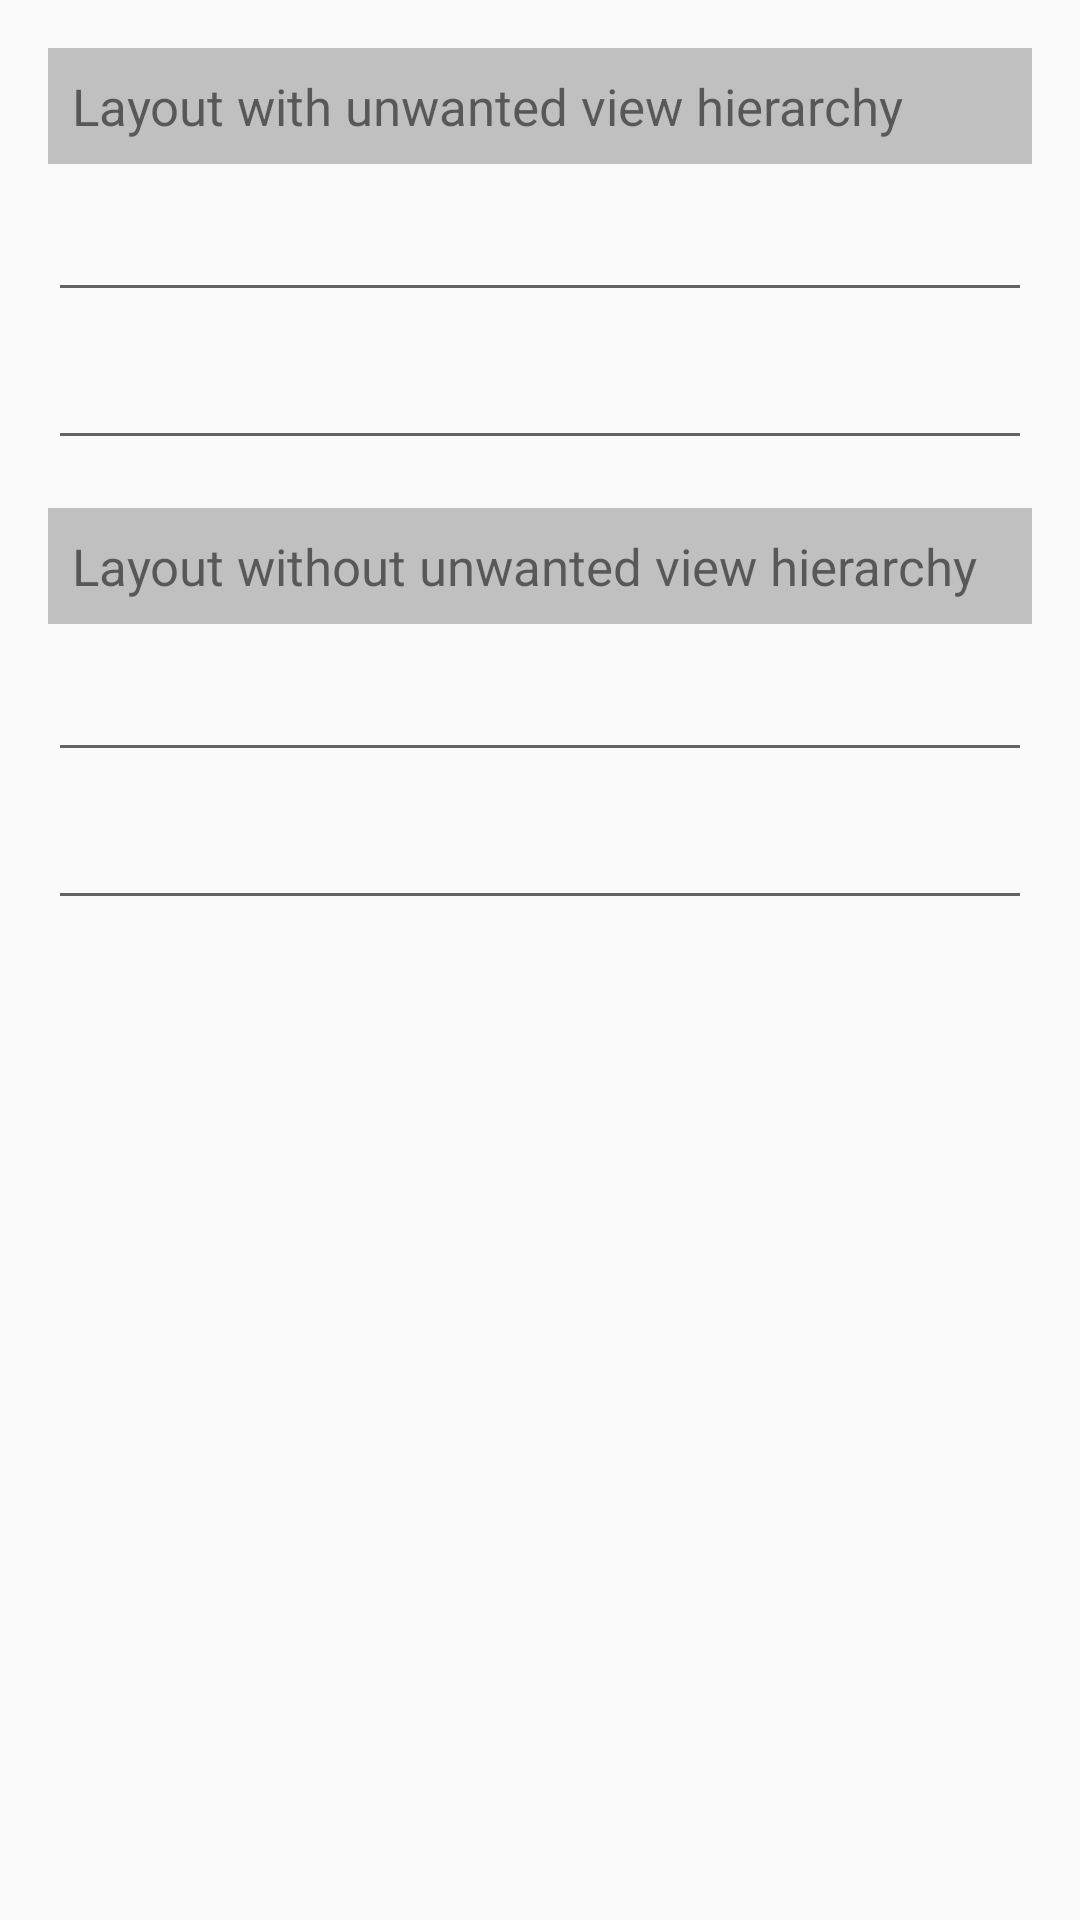

Write the Android layout XML for this screen, with the resource values it uses.
<!-- AndroidManifest.xml: application theme AppTheme -->
<!-- res/layout/activity_flat_view_hierarchy.xml -->
<?xml version="1.0" encoding="utf-8"?>
<LinearLayout xmlns:android="http://schemas.android.com/apk/res/android"
    xmlns:tools="http://schemas.android.com/tools"
    android:layout_width="match_parent"
    android:layout_height="match_parent"
    android:orientation="vertical"
    android:padding="@dimen/layout_padding"
    tools:context="com.droidapp.overdraw.FlatViewHierarchyActivity">

    <RelativeLayout
        android:layout_width="match_parent"
        android:layout_height="wrap_content">

        <LinearLayout
            android:layout_width="match_parent"
            android:layout_height="wrap_content"
            android:orientation="vertical">

            <TextView
                android:layout_width="match_parent"
                android:layout_height="wrap_content"
                android:background="@color/grey"
                android:padding="8dp"
                android:text="@string/layout_with_unwanted_view_hierarchy"
                android:textSize="17sp" />

            <EditText
                android:layout_marginTop="8dp"
                android:layout_width="match_parent"
                android:layout_height="wrap_content"
                android:inputType="text" />

            <EditText
                android:layout_marginTop="8dp"
                android:layout_width="match_parent"
                android:layout_height="wrap_content" />

        </LinearLayout>

    </RelativeLayout>

    <TextView
        android:layout_width="match_parent"
        android:layout_height="wrap_content"
        android:layout_marginTop="16dp"
        android:background="@color/grey"
        android:padding="8dp"
        android:text="@string/layout_without_unwanted_view_hierarchy"
        android:textSize="17sp" />

    <EditText
        android:layout_marginTop="8dp"
        android:layout_width="match_parent"
        android:layout_height="wrap_content"
        android:inputType="text" />

    <EditText
        android:layout_marginTop="8dp"
        android:layout_width="match_parent"
        android:layout_height="wrap_content"
        android:inputType="text" />

</LinearLayout>
<!-- resources referenced by this layout -->
<resources>
  <color name="grey">#C0C0C0</color>
  <dimen name="layout_padding">16dp</dimen>
  <string name="layout_with_unwanted_view_hierarchy">Layout with unwanted view hierarchy</string>
  <string name="layout_without_unwanted_view_hierarchy">Layout without unwanted view hierarchy</string>
  <style name="AppTheme" parent="Theme.AppCompat.Light.DarkActionBar">
          
          <item name="colorPrimary">@color/colorPrimary</item>
          <item name="colorPrimaryDark">@color/colorPrimaryDark</item>
          <item name="colorAccent">@color/colorAccent</item>
      </style>
  <color name="colorPrimary">#3F51B5</color>
  <color name="colorPrimaryDark">#303F9F</color>
  <color name="colorAccent">#FF4081</color>
</resources>
